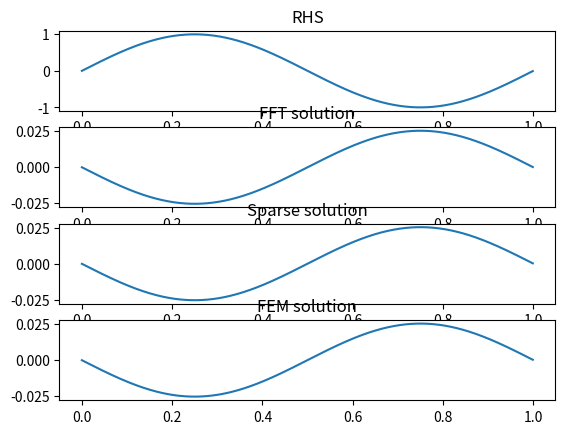

Source code (Python):
#!/usr/bin/env python3
# poisson.py
# code relating to the solving the 1d poisson equation in various ways

import math
import numpy as np
import scipy as sp
import matplotlib.pyplot as plt

# use a simple (tractable) RHS
x = np.arange(0, 1, 0.001)
b = np.sin(2*math.pi*x) # easy RHS
fig, axis = plt.subplots(4) # set number of subplots here
axis[0].plot(x, b)
axis[0].set_title("RHS")

# first solve with the FFT
fb = sp.fft.fft(b)
fp = fb * (0.001**2) / (2*(np.cos(2*math.pi*x) - 1))
fp[0] = 0
p = sp.fft.ifft(fp)
p = np.real(p)
axis[1].plot(x, p)
axis[1].set_title("FFT solution")

# now using a sparse matrix (for discrete possion equation)
# sparse matrix for discrete laplacian
lap = sp.sparse.diags_array([np.full((1000), -2),
                           np.full((999), 1), np.full((999), 1)],
                            offsets = [0, 1, -1], format = "csr")
lap = lap / (0.001**2) # scale for grid spacing
p = sp.sparse.linalg.spsolve(lap, b)
axis[2].plot(x, p)
axis[2].set_title("Sparse solution")

# 1d FEM solution...
L = sp.sparse.diags_array([np.full((1000), 0.002/0.001/0.001),
                           np.full((999), -1/0.001),
                           np.full((999), -1/0.001)],
                           offsets = [0, 1, -1], format="csr")
M = sp.sparse.diags_array([np.full((1000), 0.002/3),
                           np.full((999), 0.001/6),
                           np.full((999), 0.001/6)],
                           offsets = [0, 1, -1], format="csr")
p = sp.sparse.linalg.spsolve(L, -M@b)
axis[3].plot(x, p)
axis[3].set_title("FEM solution")


# save figure
fig.savefig("poisson.pdf")



# eof
